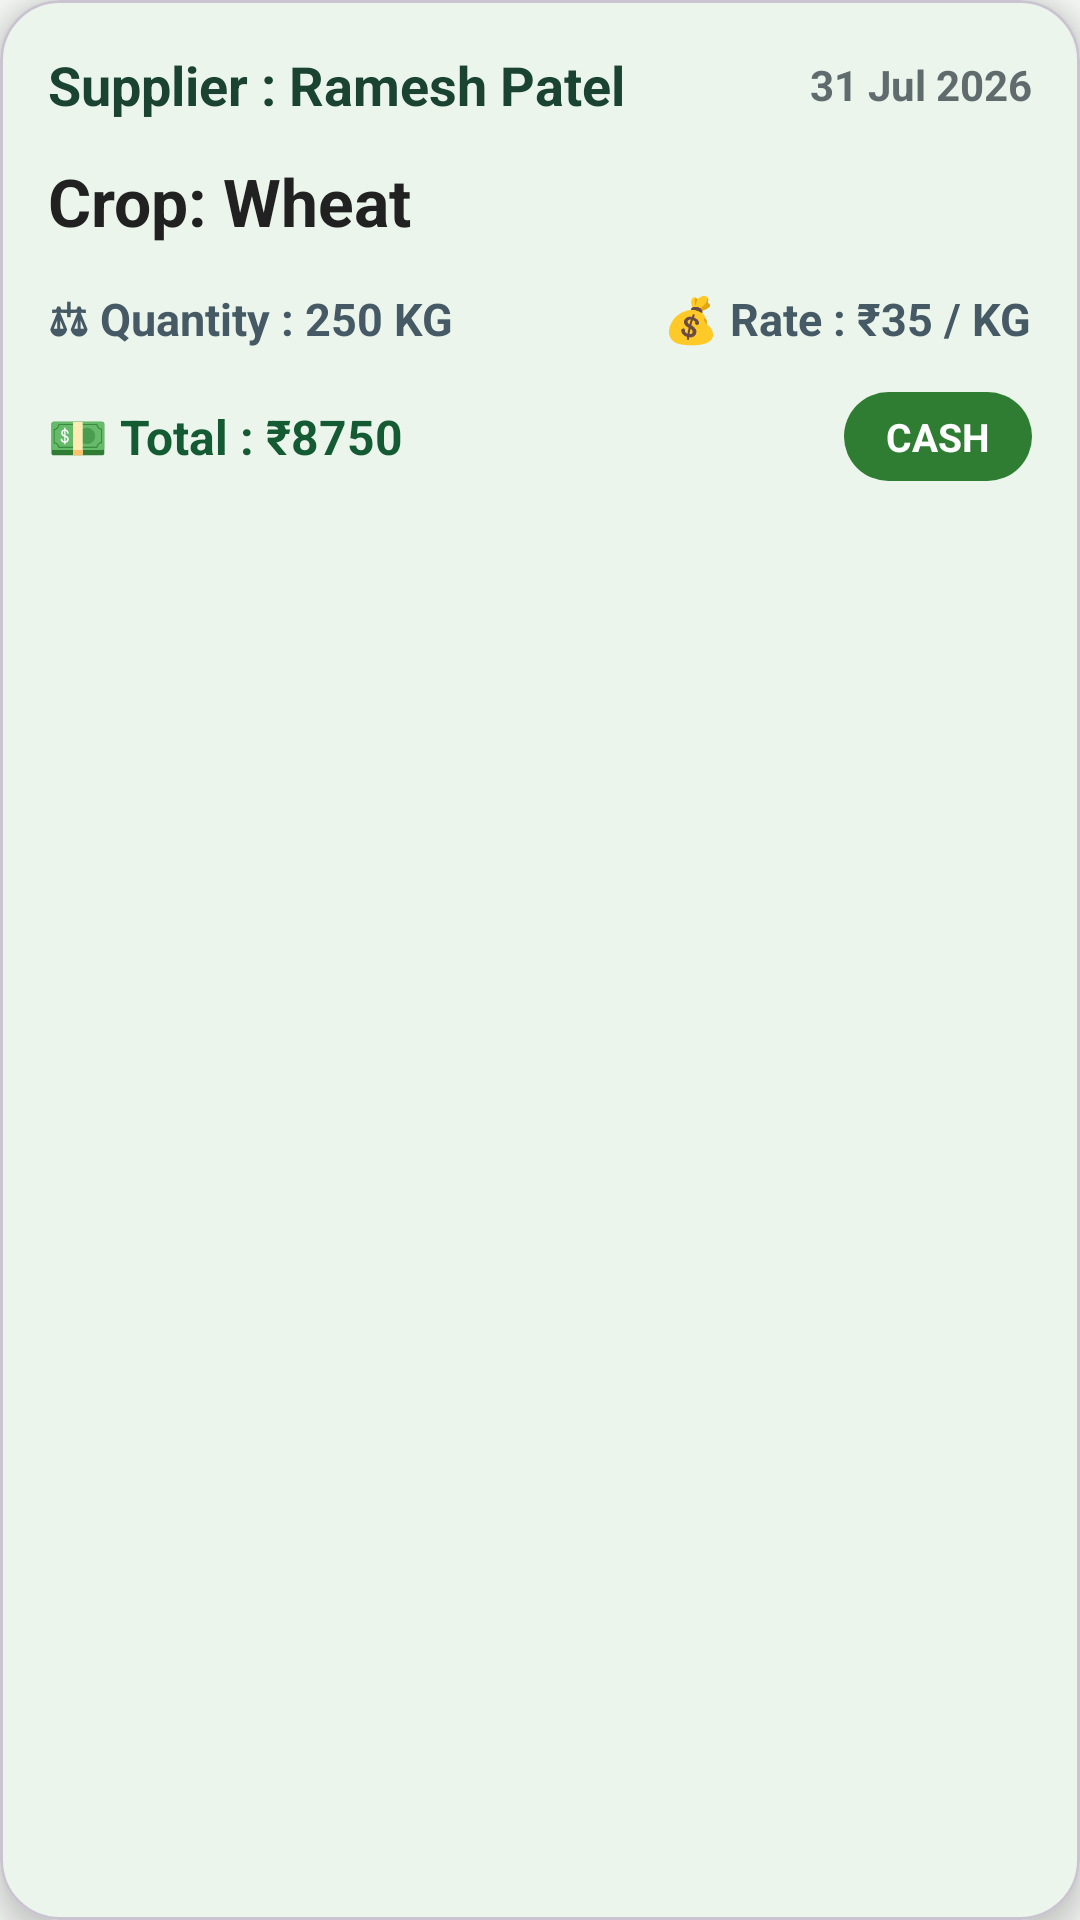

Here is an Android app screen rendered from its layout file. Give the layout XML and the strings, colors and styles it references.
<!-- AndroidManifest.xml: application theme Theme.WareVista -->
<!-- res/layout/history_item.xml -->
<?xml version="1.0" encoding="utf-8"?>
<com.google.android.material.card.MaterialCardView
    xmlns:android="http://schemas.android.com/apk/res/android"
    xmlns:app="http://schemas.android.com/apk/res-auto"

    android:layout_width="match_parent"
    android:layout_height="wrap_content"

    android:layout_marginStart="10dp"
    android:layout_marginEnd="10dp"
    android:layout_marginTop="8dp"
    android:layout_marginBottom="8dp"

    app:cardCornerRadius="20dp"
    app:cardElevation="5dp"
    app:cardBackgroundColor="#FFFFFF">

    <LinearLayout
        android:layout_width="match_parent"
        android:layout_height="wrap_content"
        android:orientation="vertical"
        android:padding="16dp">

        

        <LinearLayout
            android:layout_width="match_parent"
            android:layout_height="wrap_content"
            android:gravity="center_vertical">

            <TextView
                android:id="@+id/txtName"
                android:layout_width="0dp"
                android:layout_height="wrap_content"
                android:layout_weight="1"
                android:text="Supplier : Ramesh Patel"
                android:textStyle="bold"
                android:textColor="#1B4332"
                android:textSize="18sp"/>

            <TextView
                android:id="@+id/txtDate"
                android:layout_width="wrap_content"
                android:layout_height="wrap_content"
                android:text="31 Jul 2026"
                android:textStyle="bold"
                android:textColor="#5F6B6D"
                android:textSize="14sp"/>

        </LinearLayout>


        

        <TextView
            android:id="@+id/txtCrop"
            android:layout_width="wrap_content"
            android:layout_height="wrap_content"
            android:text="Crop: Wheat"
            android:textSize="22sp"
            android:textStyle="bold"
            android:textColor="#212121"
            android:layout_marginTop="12dp"/>


        

        <LinearLayout
            android:layout_width="match_parent"
            android:layout_height="wrap_content"
            android:layout_marginTop="14dp"
            android:orientation="horizontal">

            <TextView
                android:id="@+id/txtQuantity"
                android:layout_width="0dp"
                android:layout_height="wrap_content"
                android:layout_weight="1"
                android:text="⚖ Quantity : 250 KG"
                android:textColor="#455A64"
                android:textStyle="bold"
                android:textSize="15sp"/>

            <TextView
                android:id="@+id/txtRate"
                android:layout_width="wrap_content"
                android:layout_height="wrap_content"
                android:text="💰 Rate : ₹35 / KG"
                android:textColor="#455A64"
                android:textStyle="bold"
                android:textSize="15sp"/>

        </LinearLayout>


        

        <LinearLayout
            android:layout_width="match_parent"
            android:layout_height="wrap_content"
            android:layout_marginTop="14dp"
            android:gravity="center_vertical"
            android:orientation="horizontal">

            <TextView
                android:id="@+id/txtTotal"
                android:layout_width="0dp"
                android:layout_height="wrap_content"
                android:layout_weight="1"
                android:text="💵 Total : ₹8750"
                android:textStyle="bold"
                android:textColor="#145A32"
                android:textSize="16sp"/>

            <TextView
                android:id="@+id/txtPayment"
                android:layout_width="wrap_content"
                android:layout_height="wrap_content"
                android:text="CASH"
                android:textColor="#FFFFFF"
                android:textStyle="bold"
                android:textSize="13sp"
                android:paddingLeft="14dp"
                android:paddingRight="14dp"
                android:paddingTop="6dp"
                android:paddingBottom="6dp"
                android:background="@drawable/payment_badge"/>

        </LinearLayout>

    </LinearLayout>

</com.google.android.material.card.MaterialCardView>
<!-- resources referenced by this layout -->
<resources>
  <!-- drawable payment_badge (drawable) -->
  <?xml version="1.0" encoding="utf-8"?>
  <shape xmlns:android="http://schemas.android.com/apk/res/android">
  
      <solid android:color="#2E7D32"/>
  
      <corners android:radius="18dp"/>
  
      <padding
          android:left="12dp"
          android:right="12dp"
          android:top="6dp"
          android:bottom="6dp"/>
  
  </shape>
  <style name="Theme.WareVista" parent="Base.Theme.WareVista" />
  <style name="Base.Theme.WareVista" parent="Theme.Material3.DayNight.NoActionBar">
  
          
          <item name="colorPrimary">@color/primary</item>
          <item name="colorOnPrimary">@color/white</item>
  
          <item name="colorPrimaryContainer">@color/primary_light</item>
          <item name="colorOnPrimaryContainer">@color/text_primary</item>
  
          
          <item name="colorSecondary">@color/secondary</item>
          <item name="colorOnSecondary">@color/white</item>
  
          
          <item name="android:windowBackground">@color/background</item>
          <item name="colorSurface">@color/surface</item>
  
          
          <item name="android:statusBarColor">@color/primary_dark</item>
  
          
          <item name="android:navigationBarColor">@color/background</item>
  
      </style>
  <color name="primary">#43A047</color>
  <color name="white">#FFFFFF</color>
  <color name="primary_light">#A5D6A7</color>
  <color name="text_primary">#212121</color>
  <color name="secondary">#66BB6A</color>
  <color name="background">#F5F7F5</color>
  <color name="surface">#FFFFFF</color>
  <color name="primary_dark">#2E7D32</color>
</resources>
